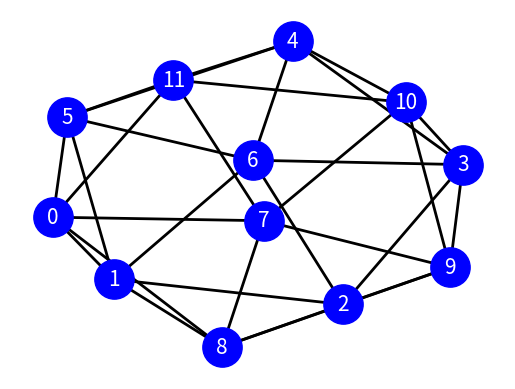

This figure's Python source:

import networkx as nx
import matplotlib.pyplot as plt
import numpy


G = nx.icosahedral_graph()
#print("Edge size", G.size())  # no of edges
#print("Edge size", G.edges())  #  edges lists
#print("No of V", G.nodes())  #  vertex  lists

pos = nx.spring_layout(G, seed=1234, iterations=20)

s=1 ; t=6

edj_list = list(nx.edge_disjoint_paths(G, s, t))

print(">> edge disjoint path from [", s, "] to [", t, "]")
for i,w in enumerate(edj_list) :
    print("path=",i+1, w)


edj_list = list(nx.node_disjoint_paths(G, s, t))

print("\n\n>> node disjoint path from [", s, "] to [", t, "]")
for i,w in enumerate(edj_list) :
    print("path=",i+1, w)






# Drawing Code
nx.draw_networkx_nodes(G, pos, node_size=800, node_color='b')
nx.draw_networkx_labels(G,pos,font_size=15, font_color='white', font_family='sans-serif')
nx.draw_networkx_edges(G, pos, width=2)

plt.axis('off')
plt.show()
